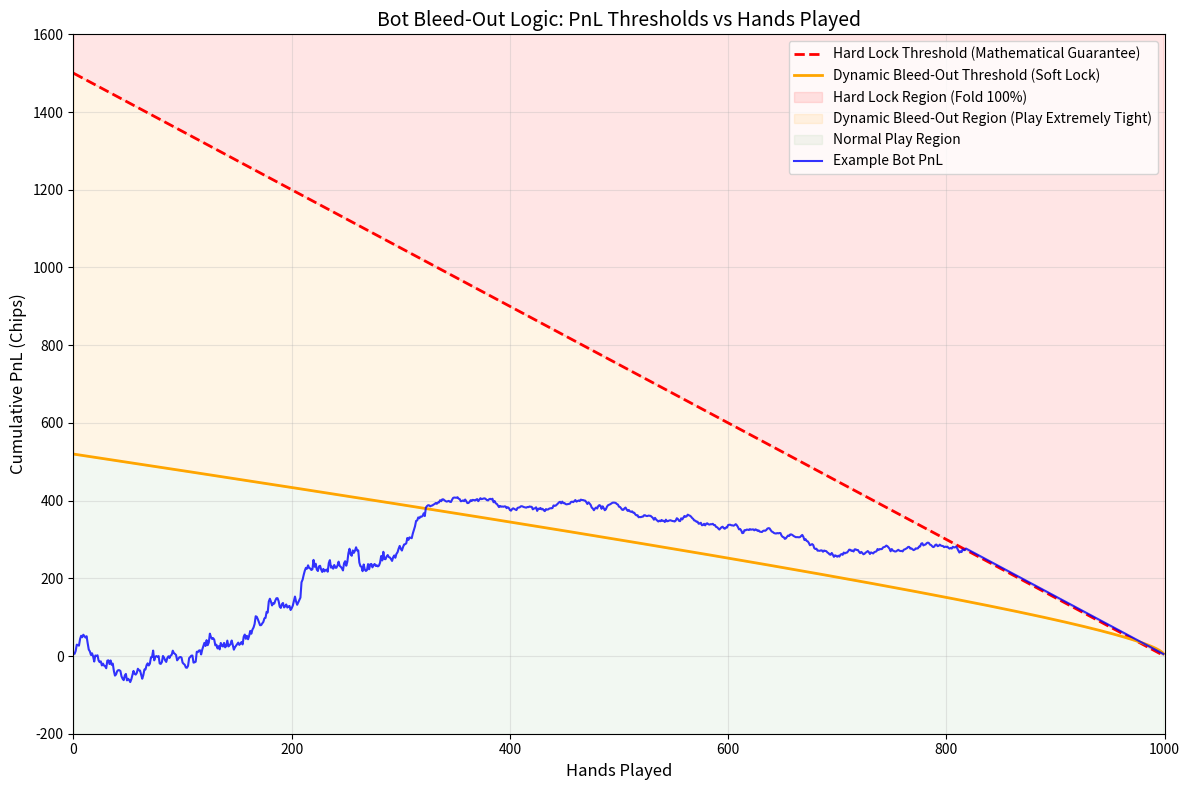

This chart was generated by the following Python code:
import numpy as np
import matplotlib.pyplot as plt

TOTAL_HANDS = 1000
hands_played = np.arange(0, TOTAL_HANDS)
hands_left = TOTAL_HANDS - hands_played

# 1. Mathematical Win Guarantee (Bleed-out Lock)
# Average fold cost is 1.5 (SB=1, BB=2)
max_bleed = 1.5 * hands_left

# 2. Dynamic Bleed-Out Threshold
# Avoid division by zero for the last hand
safe_hands_left = np.maximum(hands_left, 1)
ratio = 0.33 + (6.0 / np.sqrt(safe_hands_left))
dynamic_threshold = ratio * safe_hands_left

plt.figure(figsize=(12, 8))

# Plot the thresholds
plt.plot(hands_played, max_bleed, label="Hard Lock Threshold (Mathematical Guarantee)", color="red", linestyle="--", linewidth=2)
plt.plot(hands_played, dynamic_threshold, label="Dynamic Bleed-Out Threshold (Soft Lock)", color="orange", linewidth=2)

# Shade the regions
plt.fill_between(hands_played, max_bleed, 2000, color='red', alpha=0.1, label="Hard Lock Region (Fold 100%)")
plt.fill_between(hands_played, dynamic_threshold, max_bleed, color='orange', alpha=0.1, label="Dynamic Bleed-Out Region (Play Extremely Tight)")
plt.fill_between(hands_played, -500, dynamic_threshold, color='green', alpha=0.05, label="Normal Play Region")

# Example trajectories
# Trajectory 1: Very good game, hits dynamic then hard lock
np.random.seed(42)
traj1_pnl = np.cumsum(np.random.normal(1.0, 10.0, TOTAL_HANDS))
# Stop simulating once it hits hard lock, just fold down (-1.5/hand)
for i in range(len(traj1_pnl)):
    if traj1_pnl[i] > max_bleed[i]:
        traj1_pnl[i:] = traj1_pnl[i] - 1.5 * np.arange(0, TOTAL_HANDS - i)
        break
    elif traj1_pnl[i] > dynamic_threshold[i]:
        # Tighter play, lower variance, slight negative drift
        if i + 1 < TOTAL_HANDS:
            traj1_pnl[i+1] = traj1_pnl[i] + np.random.normal(-0.5, 3.0)

plt.plot(hands_played, traj1_pnl, label="Example Bot PnL", color="blue", alpha=0.8, linewidth=1.5)

plt.xlim(0, 1000)
plt.ylim(-200, max(max_bleed[0], 1600))
plt.title("Bot Bleed-Out Logic: PnL Thresholds vs Hands Played", fontsize=14)
plt.xlabel("Hands Played", fontsize=12)
plt.ylabel("Cumulative PnL (Chips)", fontsize=12)
plt.grid(True, alpha=0.3)
plt.legend(loc="upper right", fontsize=10)

plt.tight_layout()
plt.savefig("bleedout_visualization.png", dpi=300)
print("Saved bleedout_visualization.png")
